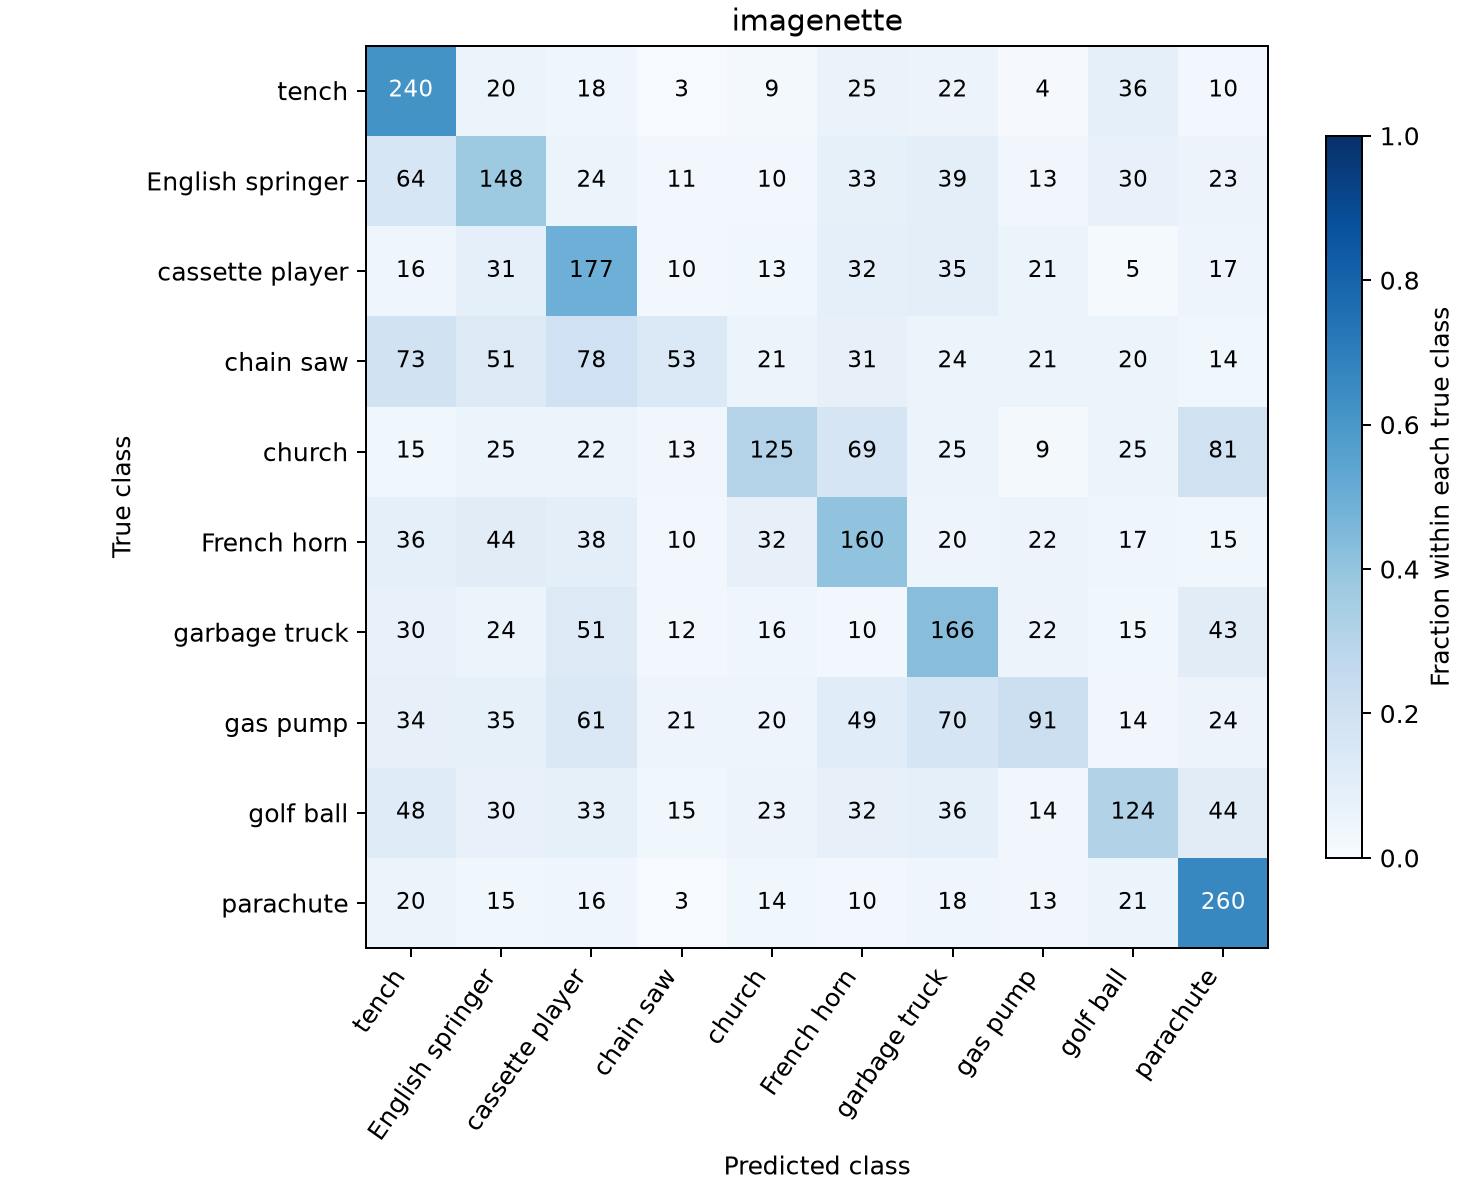

The table this chart was drawn from, first rows:
y_true, tench, English springer, cassette player, chain saw, church, French horn, garbage truck, gas pump, golf ball, parachute
tench, 240, 20, 18, 3, 9, 25, 22, 4, 36, 10
English springer, 64, 148, 24, 11, 10, 33, 39, 13, 30, 23
cassette player, 16, 31, 177, 10, 13, 32, 35, 21, 5, 17
chain saw, 73, 51, 78, 53, 21, 31, 24, 21, 20, 14
church, 15, 25, 22, 13, 125, 69, 25, 9, 25, 81
French horn, 36, 44, 38, 10, 32, 160, 20, 22, 17, 15
garbage truck, 30, 24, 51, 12, 16, 10, 166, 22, 15, 43
gas pump, 34, 35, 61, 21, 20, 49, 70, 91, 14, 24
golf ball, 48, 30, 33, 15, 23, 32, 36, 14, 124, 44
parachute, 20, 15, 16, 3, 14, 10, 18, 13, 21, 260
